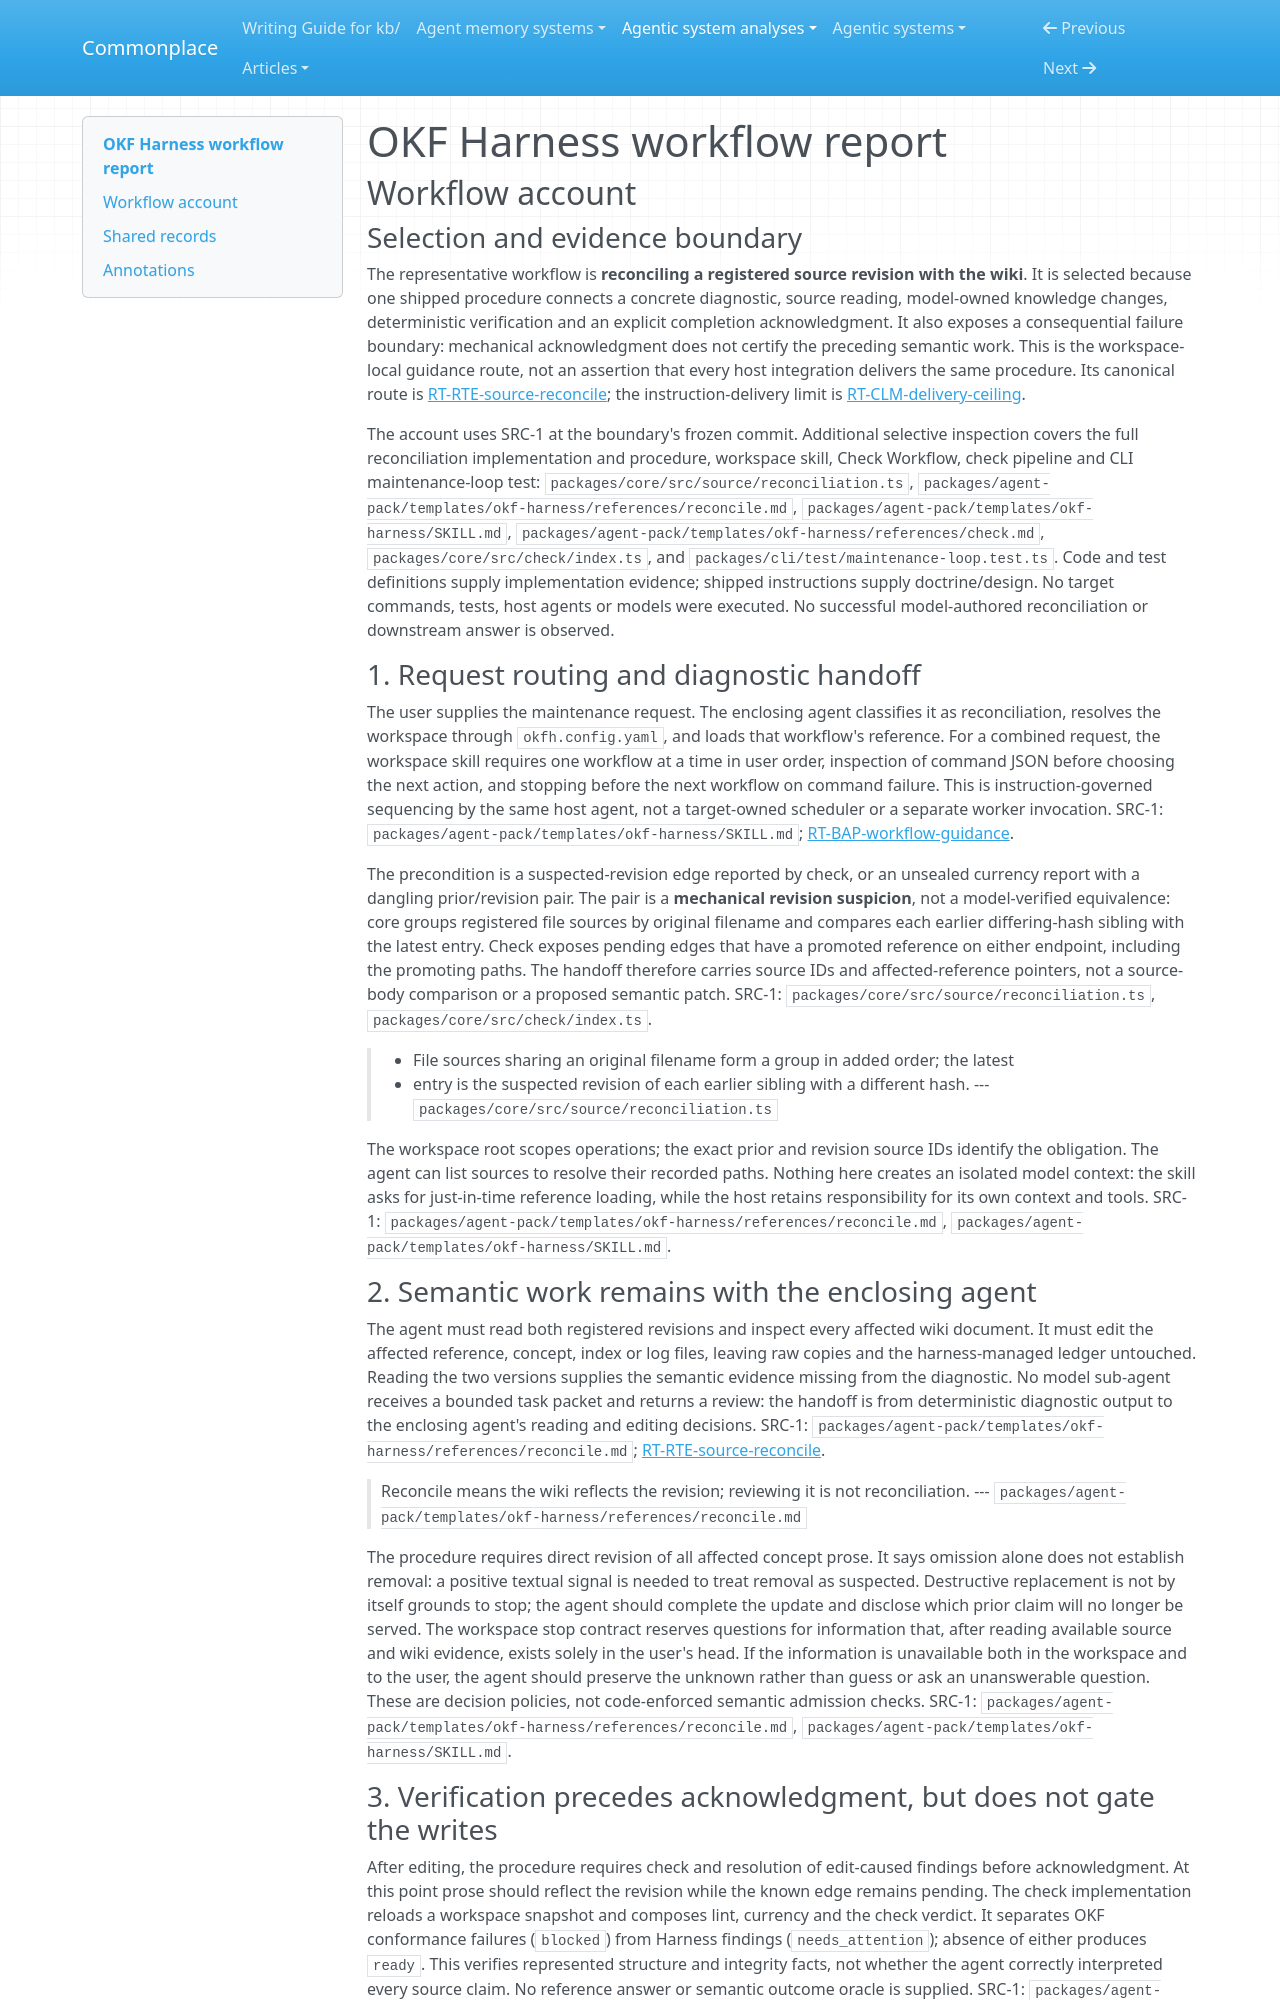

repository: zby/commonplace · page: agentic-system-analyses/retained/okf-harness/workflow/index.html · generator: mkdocs

---
type: agentic-system-analyses/types/agentic-system-workflow-report.md
description: "OKF Harness workflow account tracing source-revision reconciliation through agent edits, structural checking, edge acknowledgment and later evidence use."
run-id: AAS-2026-10-15-okf-harness-6bf5507fbdbf-01
reviewed-boundary: "0dd4f806c454a68088c5a3e64b4cbebbe2c216be"
---

# OKF Harness workflow report

## Workflow account

### Selection and evidence boundary

The representative workflow is **reconciling a registered source revision with the wiki**. It is selected because one shipped procedure connects a concrete diagnostic, source reading, model-owned knowledge changes, deterministic verification and an explicit completion acknowledgment. It also exposes a consequential failure boundary: mechanical acknowledgment does not certify the preceding semantic work. This is the workspace-local guidance route, not an assertion that every host integration delivers the same procedure. Its canonical route is [RT-RTE-source-reconcile](runtime.md#rt-rte-source-reconcile); the instruction-delivery limit is [RT-CLM-delivery-ceiling](runtime.md#rt-clm-delivery-ceiling).

The account uses SRC-1 at the boundary's frozen commit. Additional selective inspection covers the full reconciliation implementation and procedure, workspace skill, Check Workflow, check pipeline and CLI maintenance-loop test: `packages/core/src/source/reconciliation.ts`, `packages/agent-pack/templates/okf-harness/references/reconcile.md`, `packages/agent-pack/templates/okf-harness/SKILL.md`, `packages/agent-pack/templates/okf-harness/references/check.md`, `packages/core/src/check/index.ts`, and `packages/cli/test/maintenance-loop.test.ts`. Code and test definitions supply implementation evidence; shipped instructions supply doctrine/design. No target commands, tests, host agents or models were executed. No successful model-authored reconciliation or downstream answer is observed.

### 1. Request routing and diagnostic handoff

The user supplies the maintenance request. The enclosing agent classifies it as reconciliation, resolves the workspace through `okfh.config.yaml`, and loads that workflow's reference. For a combined request, the workspace skill requires one workflow at a time in user order, inspection of command JSON before choosing the next action, and stopping before the next workflow on command failure. This is instruction-governed sequencing by the same host agent, not a target-owned scheduler or a separate worker invocation. SRC-1: `packages/agent-pack/templates/okf-harness/SKILL.md`; [RT-BAP-workflow-guidance](runtime.md#rt-bap-workflow-guidance).

The precondition is a suspected-revision edge reported by check, or an unsealed currency report with a dangling prior/revision pair. The pair is a **mechanical revision suspicion**, not a model-verified equivalence: core groups registered file sources by original filename and compares each earlier differing-hash sibling with the latest entry. Check exposes pending edges that have a promoted reference on either endpoint, including the promoting paths. The handoff therefore carries source IDs and affected-reference pointers, not a source-body comparison or a proposed semantic patch. SRC-1: `packages/core/src/source/reconciliation.ts`, `packages/core/src/check/index.ts`.

> * File sources sharing an original filename form a group in added order; the latest
> * entry is the suspected revision of each earlier sibling with a different hash.
> --- `packages/core/src/source/reconciliation.ts`

The workspace root scopes operations; the exact prior and revision source IDs identify the obligation. The agent can list sources to resolve their recorded paths. Nothing here creates an isolated model context: the skill asks for just-in-time reference loading, while the host retains responsibility for its own context and tools. SRC-1: `packages/agent-pack/templates/okf-harness/references/reconcile.md`, `packages/agent-pack/templates/okf-harness/SKILL.md`.
